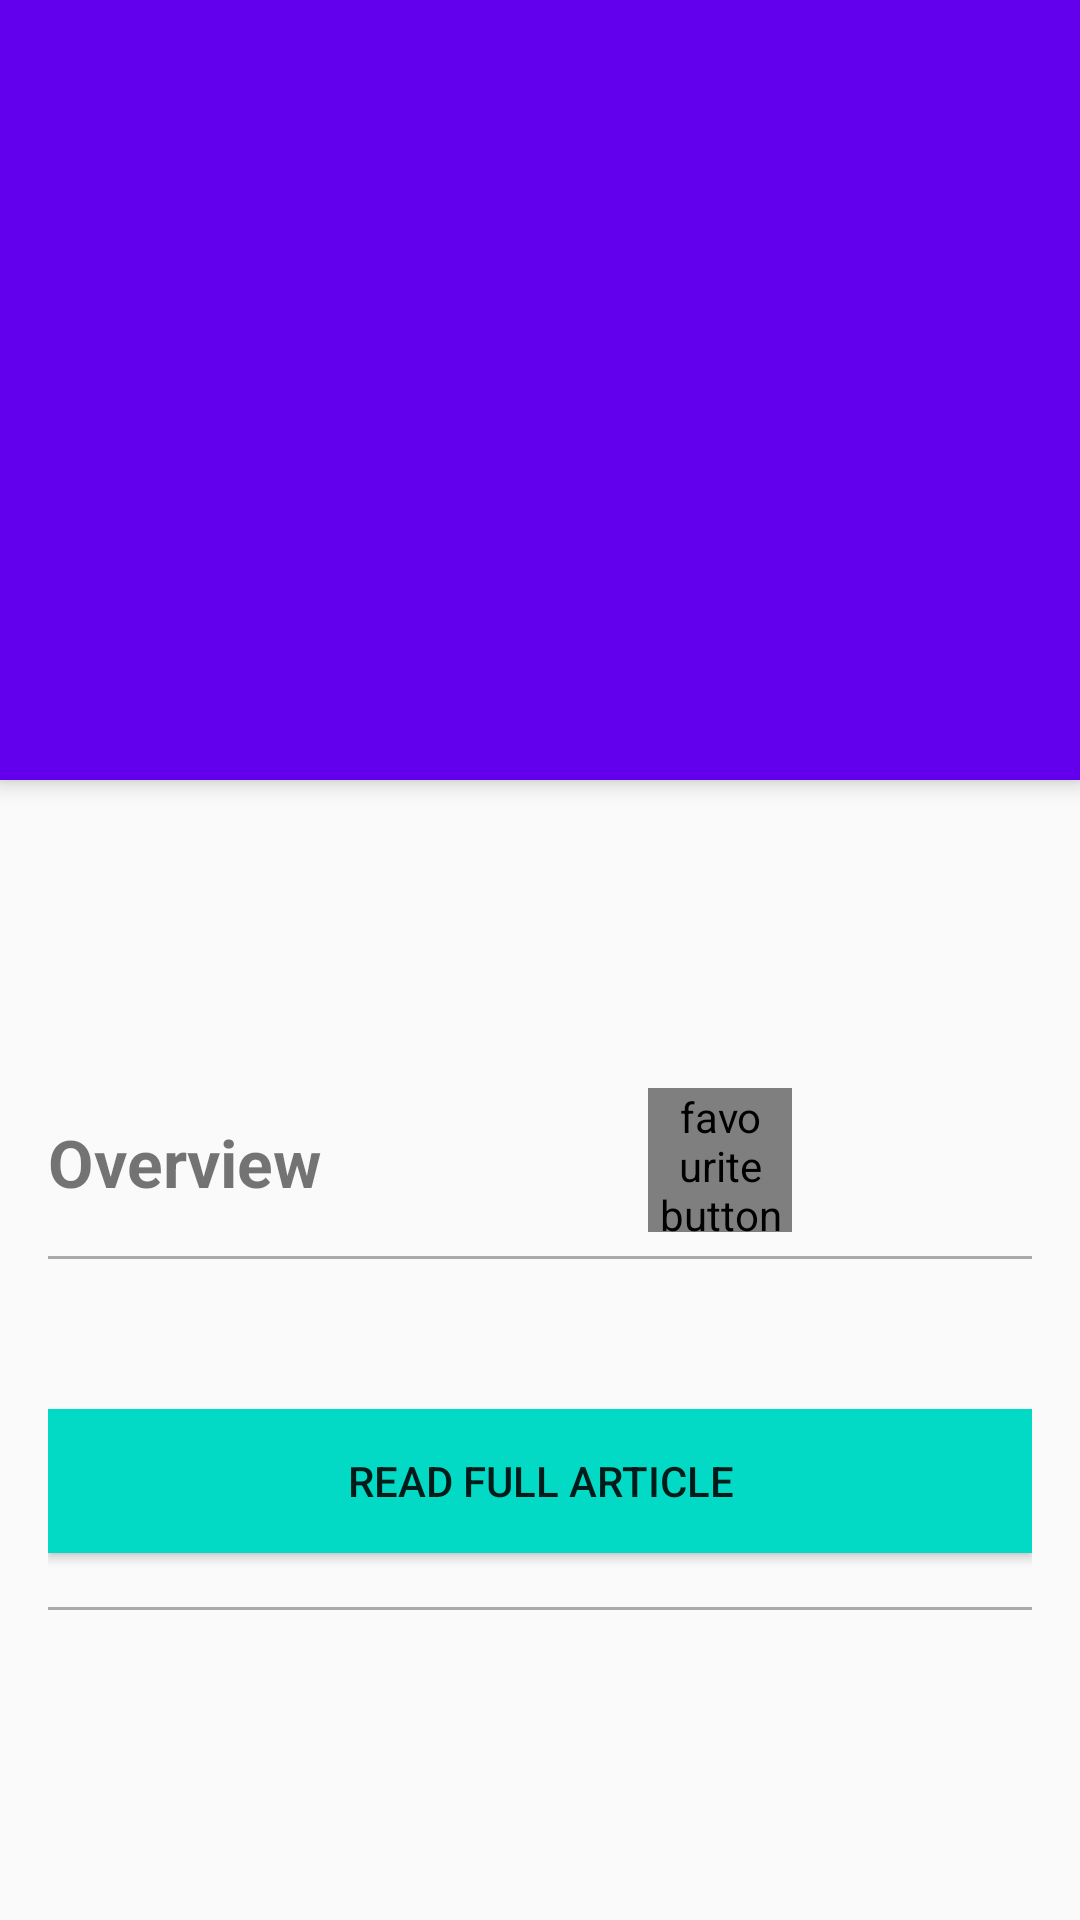

Write the Android layout XML for this screen, with the resource values it uses.
<!-- AndroidManifest.xml: application theme AppTheme -->
<!-- res/layout/article_detail_fragment.xml -->
<?xml version="1.0" encoding="utf-8"?>
<android.support.design.widget.CoordinatorLayout xmlns:android="http://schemas.android.com/apk/res/android"
    xmlns:app="http://schemas.android.com/apk/res-auto"
    xmlns:tools="http://schemas.android.com/tools"
    android:layout_width="match_parent"
    android:layout_height="match_parent">

    <android.support.design.widget.AppBarLayout
        android:id="@+id/appbar_detail"
        android:layout_width="match_parent"
        android:layout_height="wrap_content">


        <RelativeLayout xmlns:android="http://schemas.android.com/apk/res/android"
            android:layout_width="match_parent"
            android:layout_height="wrap_content">

            <ImageView
                android:id="@+id/news_image_detail"
                android:layout_width="match_parent"
                android:layout_height="260dp"
                android:contentDescription="@string/article_image"
                android:scaleType="centerCrop" />

            <android.support.v7.widget.Toolbar
                android:id="@+id/toolbar_detail"
                android:layout_width="match_parent"
                android:layout_height="?attr/actionBarSize"
                android:fitsSystemWindows="true"
                app:popupTheme="@style/ThemeOverlay.AppCompat.Light"
                app:titleTextColor="@android:color/black" />


        </RelativeLayout>
    </android.support.design.widget.AppBarLayout>

    <android.support.v4.widget.NestedScrollView

        android:layout_width="match_parent"
        android:layout_height="match_parent"
        app:layout_behavior="@string/appbar_scrolling_view_behavior">


        <LinearLayout
            android:id="@+id/root_view"
            android:layout_width="match_parent"
            android:layout_height="match_parent"
            android:orientation="vertical"
            android:padding="16dp"
            app:layout_behavior="@string/appbar_scrolling_view_behavior">


            <TextView
                android:id="@+id/news_title_detail"
                style="?android:attr/textAppearanceLarge"
                android:layout_width="wrap_content"
                android:layout_height="wrap_content"
                android:textSize="24sp"
                tools:text="@tools:sample/lorem" />

            <TextView
                android:id="@+id/news_author_detail"
                style="?android:attr/textAppearanceMedium"
                android:layout_width="wrap_content"
                android:layout_height="wrap_content"
                android:layout_marginTop="15dp"
                tools:text="@tools:sample/lorem" />


            <RelativeLayout
                android:layout_width="match_parent"
                android:layout_height="wrap_content"
                android:layout_marginTop="15dp">

                <TextView
                    android:id="@+id/label_overview"
                    android:layout_width="wrap_content"
                    android:layout_height="wrap_content"
                    android:layout_marginTop="10dp"
                    android:text="@string/overview"
                    android:textSize="22sp"
                    android:textStyle="bold" />


                <ImageButton
                    android:id="@+id/share_button"
                    style="?android:attr/borderlessButtonStyle"
                    android:layout_width="48dp"
                    android:layout_height="48dp"
                    android:layout_alignParentEnd="true"
                    android:layout_marginEnd="16dp"
                    android:contentDescription="@string/share"
                    android:src="@drawable/ic_share"

                    />

                <com.like.LikeButton
                    android:id="@+id/heart_button"
                    android:layout_width="48dp"
                    android:layout_height="48dp"
                    android:layout_marginEnd="16dp"
                    android:layout_toStartOf="@id/share_button"
                    android:contentDescription="@string/favorite"
                    app:icon_size="24dp"
                    app:icon_type="heart" />

            </RelativeLayout>

            <View
                android:layout_width="match_parent"
                android:layout_height="1dp"
                android:layout_marginTop="8dp"
                android:background="@android:color/darker_gray" />

            <TextView
                android:id="@+id/news_description_detail"
                android:layout_width="wrap_content"
                android:layout_height="wrap_content"
                android:layout_marginTop="8dp"
                android:lineSpacingExtra="5dp"
                android:textColor="@android:color/black"
                android:textSize="20sp"
                tools:text="@tools:sample/lorem/random" />


            <Button
                android:id="@+id/btn_open_article"
                android:layout_width="match_parent"
                android:layout_height="wrap_content"
                android:layout_marginTop="15dp"
                android:layout_marginBottom="10dp"
                android:background="@color/colorAccent"
                android:padding="10dp"
                android:text="@string/btn_text" />

            <View
                android:layout_width="match_parent"
                android:layout_height="1dp"
                android:layout_marginTop="8dp"
                android:background="@android:color/darker_gray" />


        </LinearLayout>


    </android.support.v4.widget.NestedScrollView>


</android.support.design.widget.CoordinatorLayout>


    
<!-- resources referenced by this layout -->
<resources>
  <string name="article_image">article image</string>
  <string name="btn_text">Read Full Article</string>
  <string name="favorite">favourite button</string>
  <string name="overview">Overview</string>
  <string name="share">share button</string>
  <style name="AppTheme" parent="Theme.AppCompat.Light.NoActionBar">
          
          <item name="colorPrimary">@color/colorPrimary</item>
          <item name="colorPrimaryDark">@color/colorPrimaryDark</item>
          <item name="colorAccent">@color/colorAccent</item>
      </style>
  <!-- not gathered from this repository: default colours our renderer supplied (Android Studio template values) -->
  <color name="colorPrimary">#FF6200EE</color>
  <color name="colorPrimaryDark">#FF3700B3</color>
  <color name="colorAccent">#FF03DAC5</color>
</resources>
